Run: headless pygame with SDL's dummy video driver; simulated clock (each Clock.tick advances the game by its frame time, no real sleeping); random seed 0; keys injected as events and as key.get_pressed() state; no mouse input.
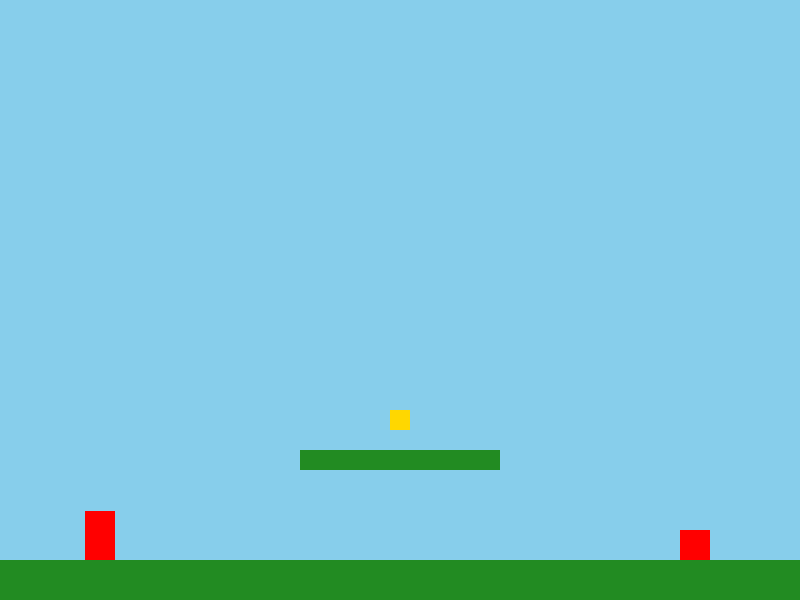
Frame 1 of 2 · flips 1–60 · no input
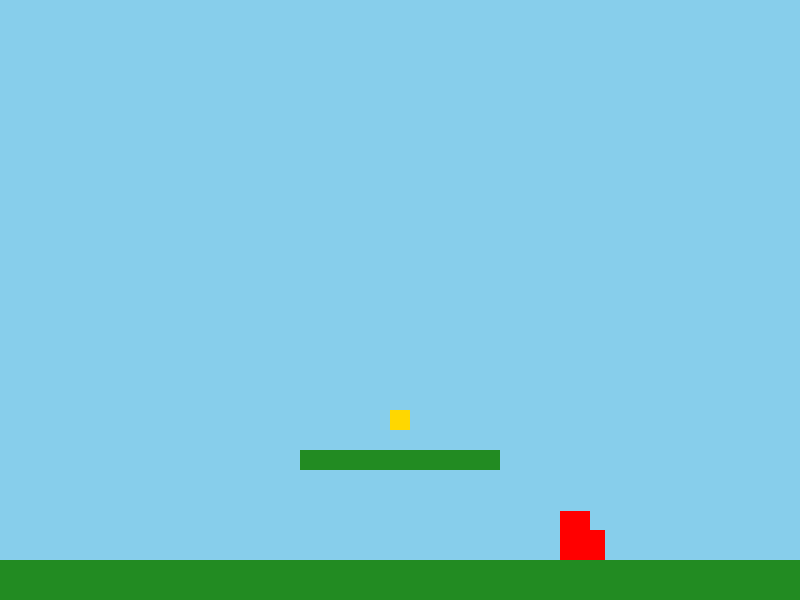
Frame 2 of 2 · flips 61–180 · tapped SPACE, RETURN · held RIGHT (→), D (game ended)

The pygame program that drew these frames:

import pygame
import sys

# 初始化Pygame
pygame.init()

# 游戏窗口设置
SCREEN_WIDTH = 800
SCREEN_HEIGHT = 600
screen = pygame.display.set_mode((SCREEN_WIDTH, SCREEN_HEIGHT))
pygame.display.set_caption("PyMario")

# 颜色定义
BLUE = (135, 206, 235)
GREEN = (34, 139, 34)
YELLOW = (255, 215, 0)
RED = (255, 0, 0)

# 玩家类
class Player(pygame.sprite.Sprite):
    def __init__(self):
        super().__init__()
        self.image = pygame.Surface((30, 50))
        self.image.fill(RED)
        self.rect = self.image.get_rect(center=(100, SCREEN_HEIGHT - 100))
        
        # 移动属性
        self.speed = 5
        self.jump_force = -15
        self.gravity = 0.8
        self.direction = pygame.math.Vector2(0, 0)
        self.on_ground = False

    def apply_gravity(self):
        self.direction.y += self.gravity
        self.rect.y += self.direction.y

    def jump(self):
        if self.on_ground:
            self.direction.y = self.jump_force
            self.on_ground = False

    def update(self):
        keys = pygame.key.get_pressed()
        
        # 水平移动
        if keys[pygame.K_LEFT]:
            self.rect.x -= self.speed
        if keys[pygame.K_RIGHT]:
            self.rect.x += self.speed

        # 跳跃
        if keys[pygame.K_SPACE]:
            self.jump()

        # 应用重力
        self.apply_gravity()

        # 边界限制
        if self.rect.bottom > SCREEN_HEIGHT:
            self.rect.bottom = SCREEN_HEIGHT
            self.on_ground = True

# 平台类
class Platform(pygame.sprite.Sprite):
    def __init__(self, x, y, width, height):
        super().__init__()
        self.image = pygame.Surface((width, height))
        self.image.fill(GREEN)
        self.rect = self.image.get_rect(topleft=(x, y))

# 敌人类
class Enemy(pygame.sprite.Sprite):
    def __init__(self, x, y):
        super().__init__()
        self.image = pygame.Surface((30, 30))
        self.image.fill(RED)
        self.rect = self.image.get_rect(topleft=(x, y))
        self.direction = 1
        self.speed = 3

    def update(self):
        self.rect.x += self.direction * self.speed
        if self.rect.right >= SCREEN_WIDTH or self.rect.left <= 0:
            self.direction *= -1

# 金币类
class Coin(pygame.sprite.Sprite):
    def __init__(self, x, y):
        super().__init__()
        self.image = pygame.Surface((20, 20))
        self.image.fill(YELLOW)
        self.rect = self.image.get_rect(center=(x, y))

# 创建游戏组
all_sprites = pygame.sprite.Group()
platforms = pygame.sprite.Group()
enemies = pygame.sprite.Group()
coins = pygame.sprite.Group()

# 创建玩家
player = Player()
all_sprites.add(player)

# 创建平台
platform1 = Platform(0, SCREEN_HEIGHT - 40, SCREEN_WIDTH, 40)
platform2 = Platform(300, SCREEN_HEIGHT - 150, 200, 20)
platforms.add(platform1, platform2)
all_sprites.add(platform1, platform2)

# 创建敌人
enemy1 = Enemy(500, SCREEN_HEIGHT - 70)
enemies.add(enemy1)
all_sprites.add(enemy1)

# 创建金币
coin1 = Coin(400, SCREEN_HEIGHT - 180)
coins.add(coin1)
all_sprites.add(coin1)

# 游戏循环
clock = pygame.time.Clock()
running = True
score = 0

while running:
    for event in pygame.event.get():
        if event.type == pygame.QUIT:
            running = False

    # 碰撞检测：平台
    for platform in platforms:
        if player.rect.colliderect(platform.rect):
            if player.direction.y > 0:
                player.rect.bottom = platform.rect.top
                player.on_ground = True
                player.direction.y = 0

    # 碰撞检测：敌人
    enemy_hits = pygame.sprite.spritecollide(player, enemies, False)
    if enemy_hits:
        # 简单死亡处理
        print("Game Over!")
        running = False

    # 碰撞检测：金币
    coin_hits = pygame.sprite.spritecollide(player, coins, True)
    for coin in coin_hits:
        score += 10
        print(f"Score: {score}")

    # 更新
    all_sprites.update()

    # 绘制
    screen.fill(BLUE)
    all_sprites.draw(screen)
    
    pygame.display.flip()
    clock.tick(60)

pygame.quit()
sys.exit()
